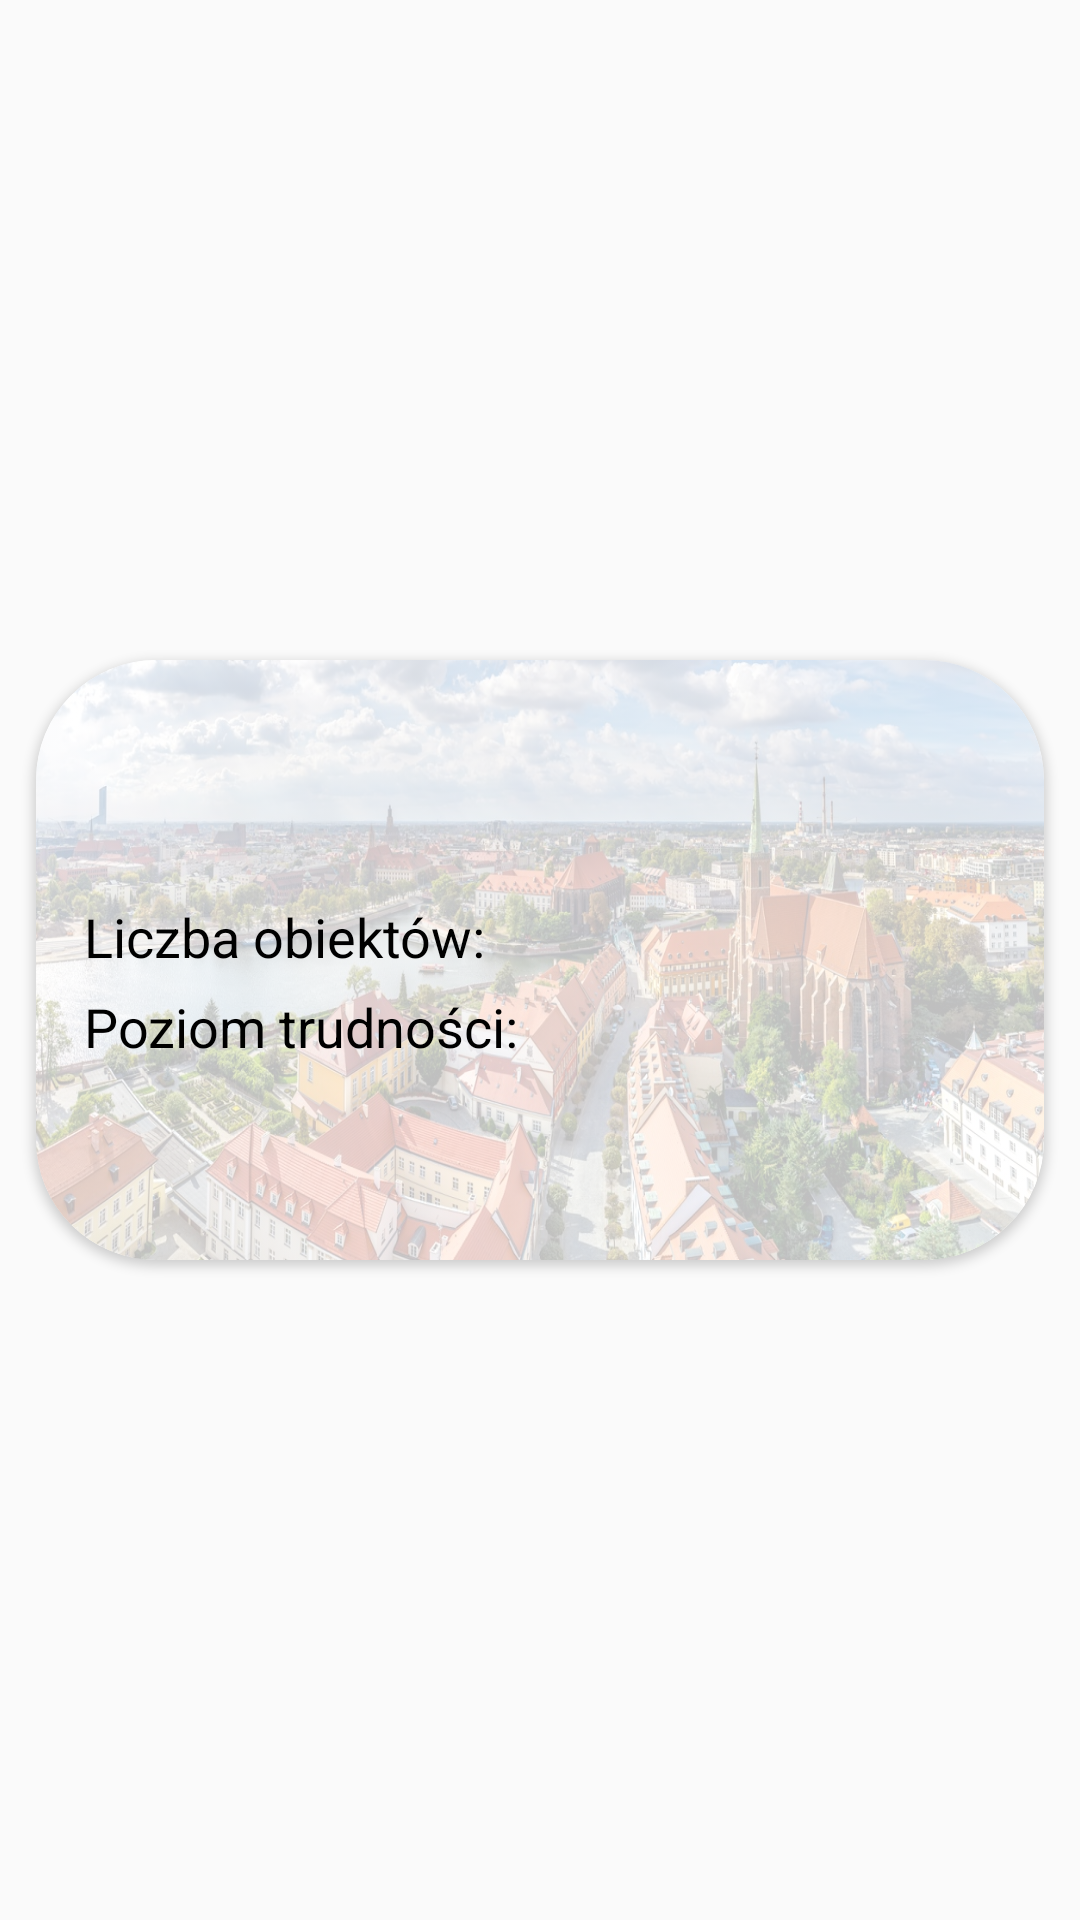

Here is an Android app screen rendered from its layout file. Give the layout XML and the strings, colors and styles it references.
<!-- AndroidManifest.xml: application theme AppTheme -->
<!-- res/layout/solved_tile.xml -->
<?xml version="1.0" encoding="utf-8"?>
<RelativeLayout xmlns:android="http://schemas.android.com/apk/res/android"
    xmlns:app="http://schemas.android.com/apk/res-auto"
    xmlns:tools="http://schemas.android.com/tools"
    android:layout_width="match_parent"
    android:layout_height="wrap_content">

    <androidx.cardview.widget.CardView
        android:id="@+id/quest"
        android:layout_width="336dp"
        android:layout_height="200dp"
        android:layout_centerInParent="true"
        android:layout_marginEnd="20dp"
        android:layout_marginBottom="40dp"
        app:cardCornerRadius="40dp">

        <TextView
            android:id="@+id/info_text"
            android:layout_width="match_parent"
            android:layout_height="wrap_content"
            android:background="@drawable/wroc_not_started_bg"
            android:backgroundTint="#BFFFFFFF"
            android:backgroundTintMode="src_over"
            android:gravity="center" />

        <TextView
            android:id="@+id/name"
            android:layout_width="wrap_content"
            android:layout_height="wrap_content"
            android:layout_gravity="top|center"
            android:layout_marginStart="92dp"
            android:layout_marginTop="8dp"
            android:layout_marginEnd="92dp"
            android:gravity="center"
            android:textColor="@color/black"
            android:textSize="20sp"
            android:textStyle="bold"
            app:layout_constraintEnd_toEndOf="@+id/quest"
            app:layout_constraintStart_toStartOf="@+id/quest"
            app:layout_constraintTop_toTopOf="parent" />

        <TextView
            android:id="@+id/objectsCountName"
            android:layout_width="wrap_content"
            android:layout_height="wrap_content"
            android:layout_marginStart="16dp"
            android:layout_marginTop="80dp"
            android:text="@string/number_of_objects_string"
            android:textColor="@color/black"
            android:textSize="18sp"
             />

        <TextView
            android:id="@+id/objectsCount"
            android:layout_width="wrap_content"
            android:layout_height="wrap_content"
            android:textColor="@color/black"
            android:textSize="18sp"
            android:layout_marginStart="180dp"
            android:layout_marginTop="80dp"
            />

        <TextView
            android:id="@+id/difficultyText"

            android:layout_width="wrap_content"
            android:layout_height="wrap_content"
            android:text="@string/poziom_trudnosci"
            android:textColor="@color/black"
            android:textSize="18sp"
            android:layout_marginStart="16dp"
            android:layout_marginTop="110dp"  />

        <TextView
            android:id="@+id/difficulty"

            android:layout_width="wrap_content"
            android:layout_height="wrap_content"
            android:textColor="@color/black"
            android:textSize="18sp"
            android:layout_marginStart="180dp"
            android:layout_marginTop="110dp"  />


    </androidx.cardview.widget.CardView>
</RelativeLayout>
<!-- resources referenced by this layout -->
<resources>
  <color name="black">#FF000000</color>
  <!-- drawable wroc_not_started_bg: jpg bitmap (drawable, 379729 bytes) -->
  <string name="number_of_objects_string">Liczba obiektów: </string>
  <string name="poziom_trudnosci">Poziom trudności: </string>
  <style name="AppTheme" parent="Theme.AppCompat.Light.DarkActionBar">
  		<item name="colorPrimary">@color/colorPrimary</item>
  		<item name="colorPrimaryDark">@color/colorPrimaryDark</item>
  		<item name="colorAccent">@color/colorAccent</item>
  	</style>
  <!-- not gathered from this repository: default colours our renderer supplied (Android Studio template values) -->
  <color name="colorPrimary">#FF6200EE</color>
  <color name="colorPrimaryDark">#FF3700B3</color>
  <color name="colorAccent">#FF03DAC5</color>
</resources>
